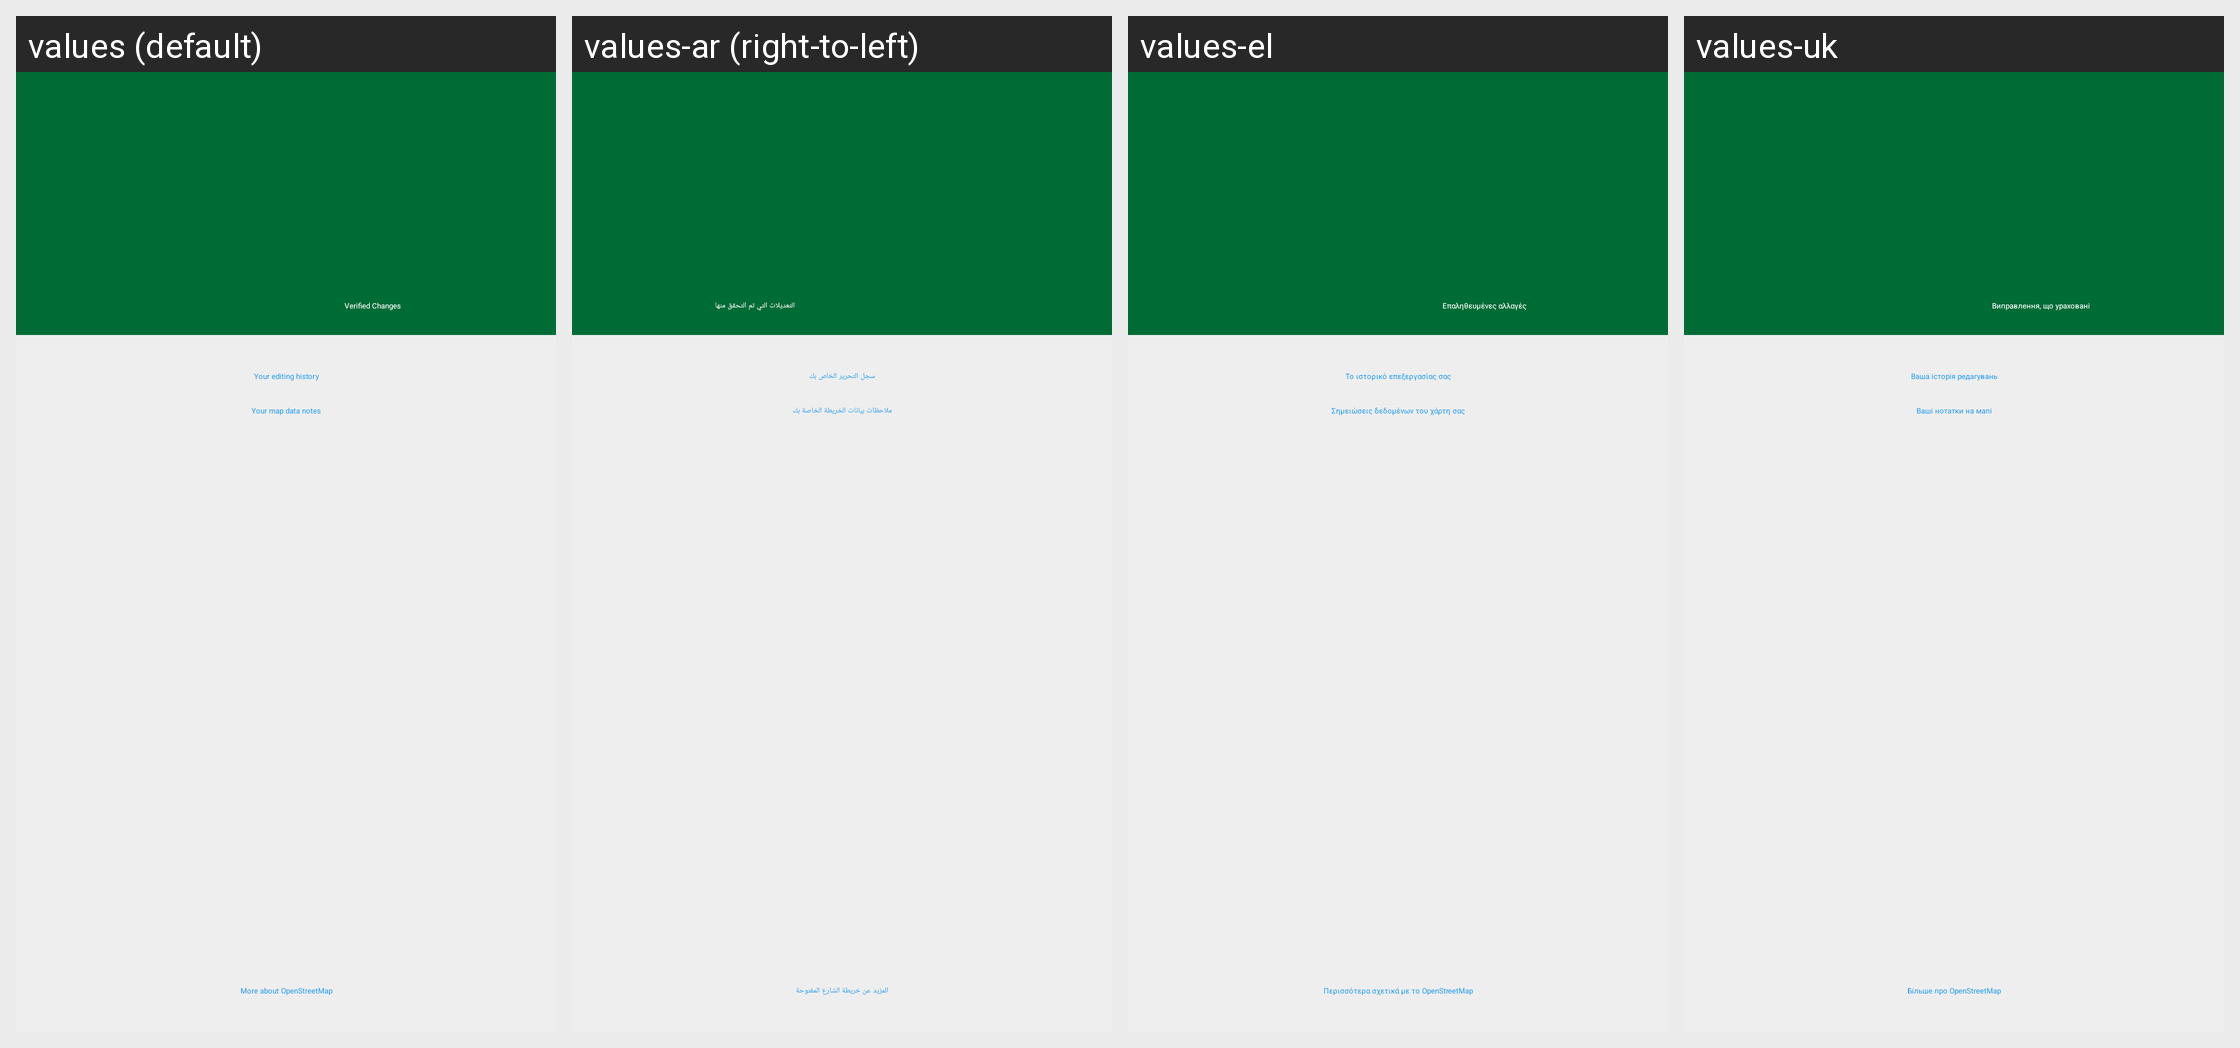

For this localized Android screen grid, give each drawn string resource with its value in every locale shown.
Android screen res/layout/mn_org_map_fragment_osm_profile.xml rendered under 4 locales, left to right: values (default), values-ar (right-to-left), values-el, values-uk. Device: Nexus 5 (rendered at 1080×1920; each locale shown at half size, 540×960, under a caption strip naming it); theme MwmTheme.
Other locales in the repository, not shown: values-af, values-az, values-be, values-bg, values-ca, values-cs, values-da, values-de, values-es, values-et, values-eu, values-fa, values-fi, values-fr, values-gl, values-hi, values-hu, values-in, values-is, values-it, values-iw, values-ja, values-ko, values-lt, values-lv, values-mr, values-mt, values-nb, values-nl, values-pl, values-pt, values-pt-rBR, values-ro, values-ru, values-sk, values-sr, values-sv, values-sw, values-th, values-tr, values-vi, values-zh, values-zh-rTW.
Strings drawn on this screen, with the default value and each locale's value (text and hints the layout hard-codes, and strings that could not be matched under every locale, appear in the picture but are not listed):

editor_profile_changes
  values: Verified Changes
  values-ar: التعديلات التي تم التحقق منها
  values-el: Επαληθευμένες αλλαγές
  values-uk: Виправлення, що ураховані

editor_osm_history
  values: Your editing history
  values-ar: سجل التحرير الخاص بك
  values-el: Το ιστορικό επεξεργασίας σας
  values-uk: Ваша історія редагувань

editor_osm_notes
  values: Your map data notes
  values-ar: ملاحظات بيانات الخريطة الخاصة بك
  values-el: Σημειώσεις δεδομένων του χάρτη σας
  values-uk: Ваші нотатки на мапі

editor_more_about_osm
  values: More about OpenStreetMap
  values-ar: المزيد عن خريطة الشارع المفتوحة
  values-el: Περισσότερα σχετικά με το OpenStreetMap
  values-uk: Більше про OpenStreetMap
